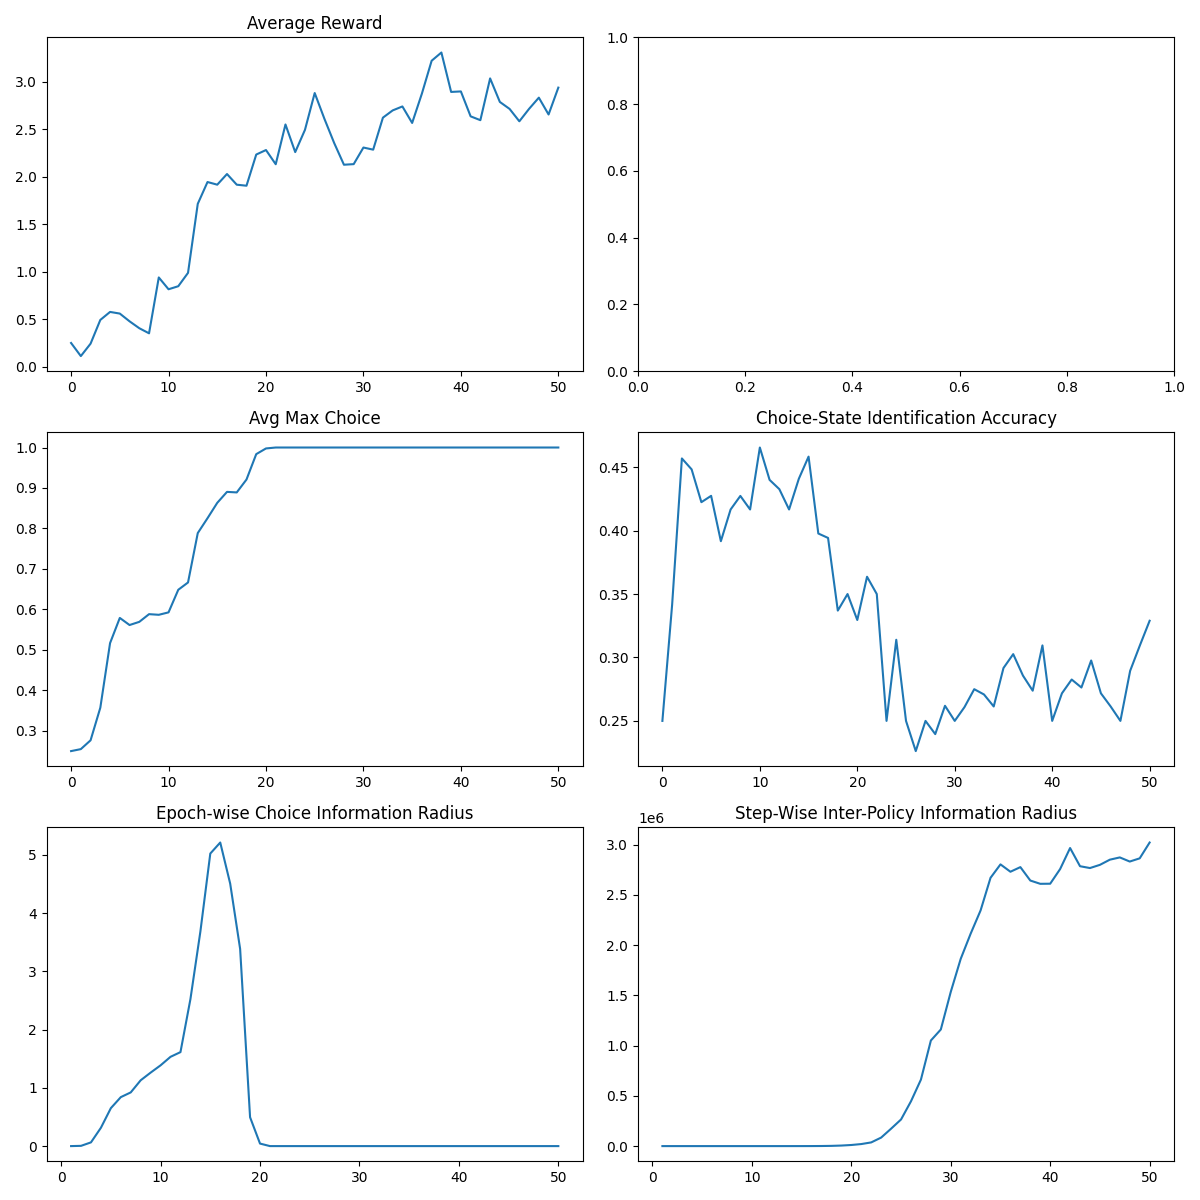

Source data for this figure (header and first rows):
epoch, avg_reward, skill_max, enc_acc, skill_kl, pi_kl
-1, 0.2488, 0.25, 0.25, , 
0, 0.1106, 0.2549, 0.3417, 5.4932017519604415e-05, 0.0001326
1, 0.2417, 0.2767, 0.4569, 0.004319, 0.0002089
2, 0.4917, 0.3572, 0.4483, 0.06389, 0.0004437
3, 0.576, 0.5168, 0.4224, 0.3148, 0.001148
4, 0.5586, 0.579, 0.4274, 0.6515, 0.002133
5, 0.4771, 0.5615, 0.3917, 0.8406, 0.009522
6, 0.4042, 0.5693, 0.4167, 0.9219, 0.02554
7, 0.3506, 0.5883, 0.4274, 1.13, 0.06084
8, 0.9392, 0.5867, 0.4167, 1.262, 0.08084
9, 0.8147, 0.5927, 0.4655, 1.387, 0.154
10, 0.8467, 0.6485, 0.44, 1.533, 0.594
11, 0.9876, 0.6666, 0.4327, 1.613, 1.853
12, 1.715, 0.7886, 0.4167, 2.522, 6.975
13, 1.945, 0.8254, 0.4409, 3.68, 23.43
14, 1.917, 0.8633, 0.4583, 5.022, 106.6
15, 2.029, 0.8904, 0.3977, 5.212, 324.7
16, 1.916, 0.8891, 0.3942, 4.506, 900.4
17, 1.906, 0.9209, 0.337, 3.386, 2299
18, 2.234, 0.9836, 0.35, 0.4955, 5393
19, 2.282, 0.9977, 0.3295, 0.04331, 10979
20, 2.132, 1, 0.3636, 6.0574679082492366e-05, 20309
21, 2.551, 1, 0.35, 1.5238760170177557e-05, 36680
22, 2.26, 1, 0.25, 3.53044415533077e-05, 84761
23, 2.494, 1, 0.314, 7.339618150581373e-06, 173346
24, 2.882, 1, 0.25, 3.156476623189519e-06, 265006
25, 2.61, 1, 0.2262, 2.2549565983354114e-06, 446050
26, 2.355, 1, 0.25, 6.691844646411482e-06, 661854
27, 2.127, 1, 0.2396, 3.2559582905378193e-06, 1050805
28, 2.133, 1, 0.2619, 1.5898029914751532e-06, 1160482
29, 2.308, 1, 0.25, 3.7860763768549077e-06, 1534728
30, 2.286, 1, 0.2609, 4.989394255972002e-06, 1863228
31, 2.623, 1, 0.275, 4.955506938131293e-06, 2113871
32, 2.699, 1, 0.2708, 7.488964911317453e-06, 2345405
33, 2.741, 1, 0.2614, 2.2141041426948505e-06, 2670026
34, 2.567, 1, 0.2917, 3.696792646223912e-06, 2803388
35, 2.876, 1, 0.3026, 3.7833247006346937e-06, 2730198
36, 3.222, 1, 0.2857, 4.451484073797474e-06, 2776233
37, 3.309, 1, 0.2738, 8.5867368397885e-06, 2642684
38, 2.894, 1, 0.3095, 1.2121994586777873e-05, 2610095
39, 2.899, 1, 0.25, 3.1337385735241696e-06, 2611102
40, 2.637, 1, 0.2717, 1.9982223875558702e-06, 2757264
41, 2.596, 1, 0.2826, 2.789065774777555e-06, 2966214
42, 3.036, 1, 0.2763, 3.414814727875637e-06, 2785116
43, 2.788, 1, 0.2976, 5.164018602954457e-06, 2766953
44, 2.715, 1, 0.2717, 1.0770149856398348e-05, 2798816
45, 2.584, 1, 0.2614, 2.865990836653509e-06, 2850313
46, 2.716, 1, 0.25, 6.504623797809472e-06, 2872764
47, 2.833, 1, 0.2895, 5.749839147028979e-06, 2831660
48, 2.656, 1, 0.3095, 5.933962711424101e-06, 2863597
49, 2.939, 1, 0.3289, 9.87351086223498e-06, 3021081
